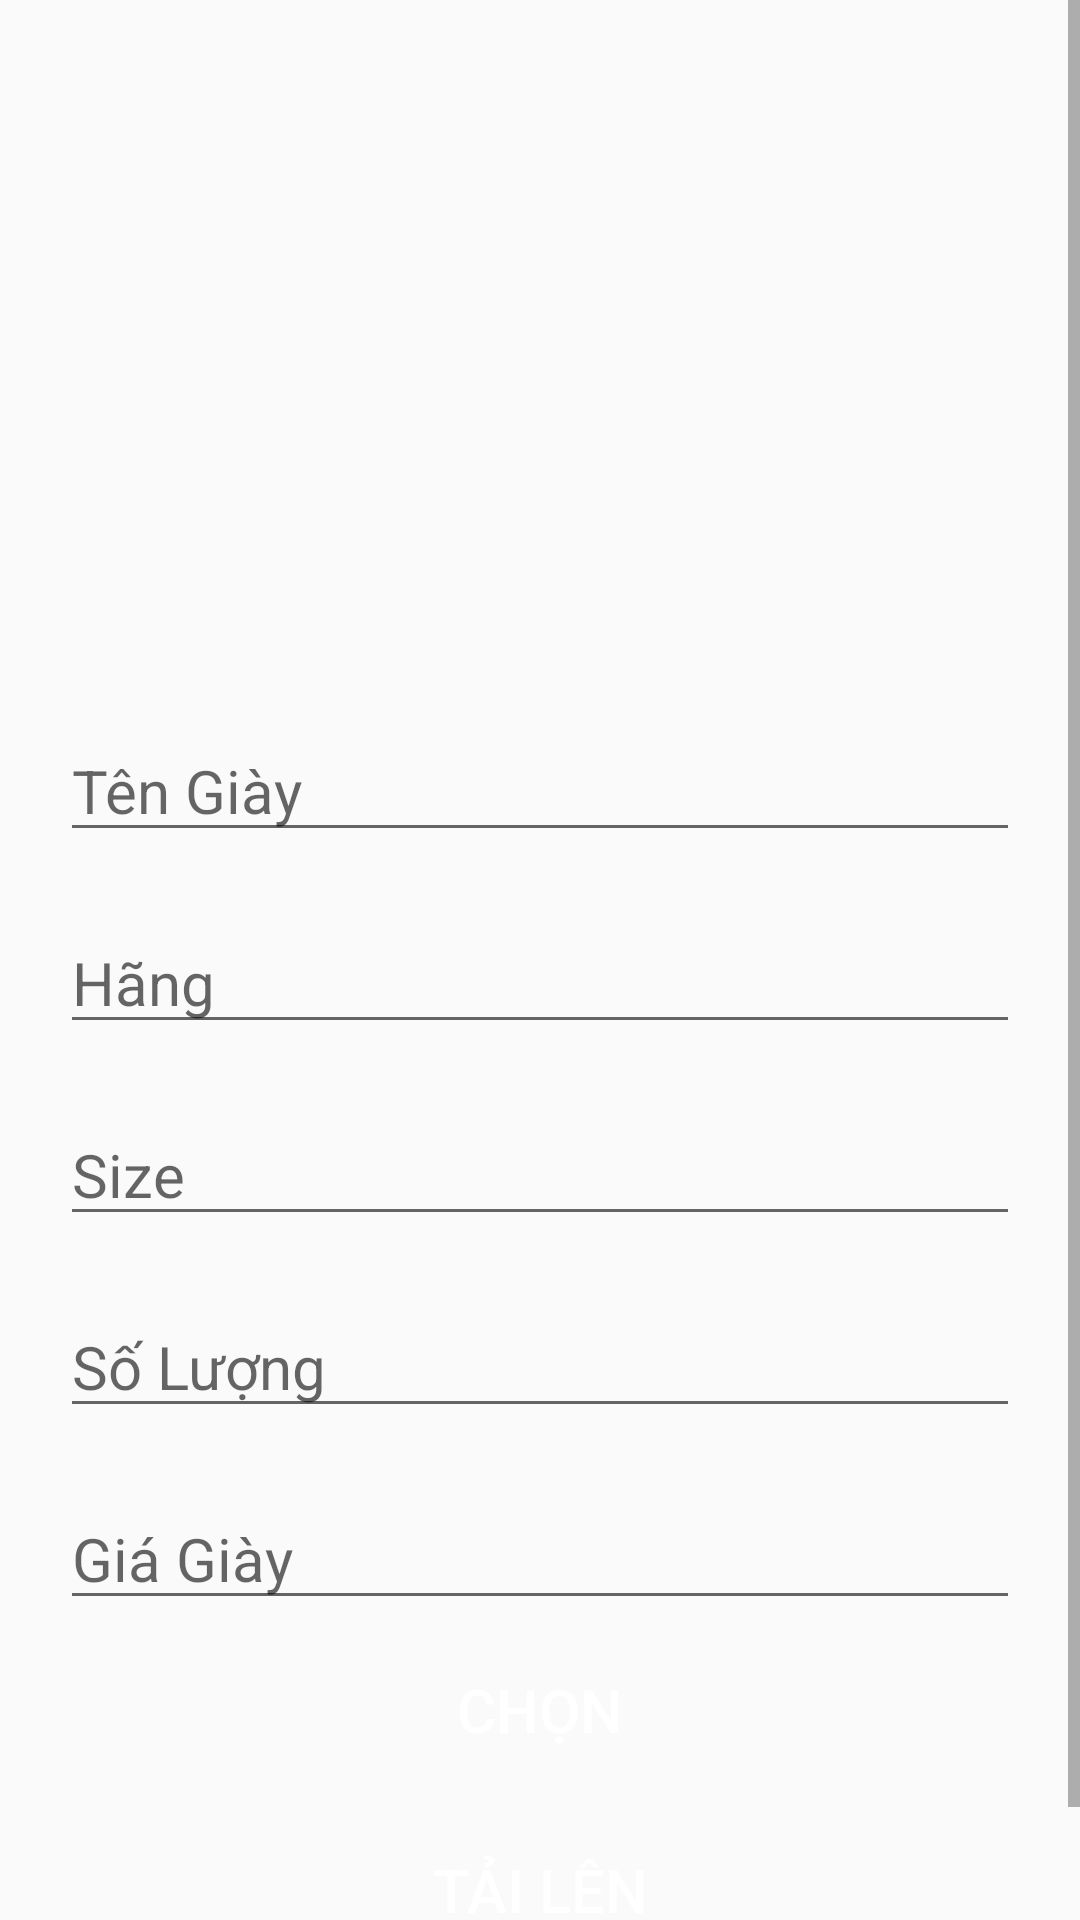

Here is an Android app screen rendered from its layout file. Give the layout XML and the strings, colors and styles it references.
<!-- AndroidManifest.xml: application theme AppTheme -->
<!-- res/layout/activity_upload_image.xml -->
<?xml version="1.0" encoding="utf-8"?>
<ScrollView
    xmlns:android="http://schemas.android.com/apk/res/android"
    xmlns:app="http://schemas.android.com/apk/res-auto"
    xmlns:tools="http://schemas.android.com/tools"
    android:layout_width="match_parent"
    android:layout_height="match_parent"
    android:orientation="vertical"
    tools:context=".Manager.UploadImage">
    <LinearLayout
        android:layout_width="match_parent"
        android:layout_height="wrap_content"
        android:padding="@dimen/padding_20dp"
        android:orientation="vertical"
        >
        <ImageView
            android:layout_width="match_parent"
            android:layout_height="200dp"
            android:scaleType="center"
            android:id="@+id/iv_shoeImage"
            />
        <EditText
            android:layout_width="match_parent"
            android:layout_height="wrap_content"
            android:hint="@string/txt_shoename"
            android:textSize="@dimen/txt_Size"
            android:layout_marginTop="@dimen/layout_margin_Top_20dp"
            android:id="@+id/txt_shoe_name"
            />
        <EditText
            android:layout_width="match_parent"
            android:layout_height="wrap_content"
            android:hint="@string/txt_shoedescription"
            android:textSize="@dimen/txt_Size"
            android:layout_marginTop="@dimen/layout_margin_Top_20dp"
            android:id="@+id/text_description"
            />
        <EditText
            android:layout_width="match_parent"
            android:layout_height="wrap_content"
            android:hint="@string/txt_shoesize"
            android:textSize="@dimen/txt_Size"
            android:layout_marginTop="@dimen/layout_margin_Top_20dp"
            android:id="@+id/txt_shoe_size"
            />
        <EditText
            android:layout_width="match_parent"
            android:layout_height="wrap_content"
            android:hint="@string/txt_shoesoluong"
            android:textSize="@dimen/txt_Size"
            android:layout_marginTop="@dimen/layout_margin_Top_20dp"
            android:id="@+id/txt_shoe_int"
            />
        <EditText
            android:layout_width="match_parent"
            android:layout_height="wrap_content"
            android:hint="@string/txt_shoeprice"
            android:textSize="@dimen/txt_Size"
            android:layout_marginTop="@dimen/layout_margin_Top_20dp"
            android:id="@+id/text_price"
            />

        <Button
            android:layout_width="match_parent"
            android:layout_height="60dp"
            android:text="@string/btn_choose"
            android:background="@drawable/sign_up_button"
            android:textColor="@color/white"
            android:textSize="@dimen/txt_Size"
            android:onClick="btnSelectImage"
            />
        <Button
            android:layout_width="match_parent"
            android:layout_height="60dp"
            android:background="@drawable/sign_up_button"
            android:onClick="btn_uploadShoe"
            android:text="@string/btn_upload"
            android:textColor="@color/white"
            android:textSize="@dimen/txt_Size" />
    </LinearLayout>

</ScrollView>
<!-- resources referenced by this layout -->
<resources>
  <color name="white">#fff</color>
  <dimen name="layout_margin_Top_20dp">20dp</dimen>
  <dimen name="padding_20dp">20dp</dimen>
  <dimen name="txt_Size">20dp</dimen>
  <string name="btn_choose">Chọn</string>
  <string name="btn_upload">Tải lên</string>
  <string name="txt_shoedescription">Hãng</string>
  <string name="txt_shoename">Tên Giày</string>
  <string name="txt_shoeprice">Giá Giày</string>
  <string name="txt_shoesize">Size</string>
  <string name="txt_shoesoluong">Số Lượng</string>
  <style name="AppTheme" parent="Theme.AppCompat.Light.NoActionBar">
          
          <item name="colorPrimary">@color/colorPrimary</item>
          <item name="colorPrimaryDark">@color/colorPrimaryDark</item>
          <item name="colorAccent">@color/colorAccent</item>
      </style>
  <color name="colorPrimary">#fff</color>
  <color name="colorPrimaryDark">#CE0000</color>
  <color name="colorAccent">#f000</color>
</resources>
